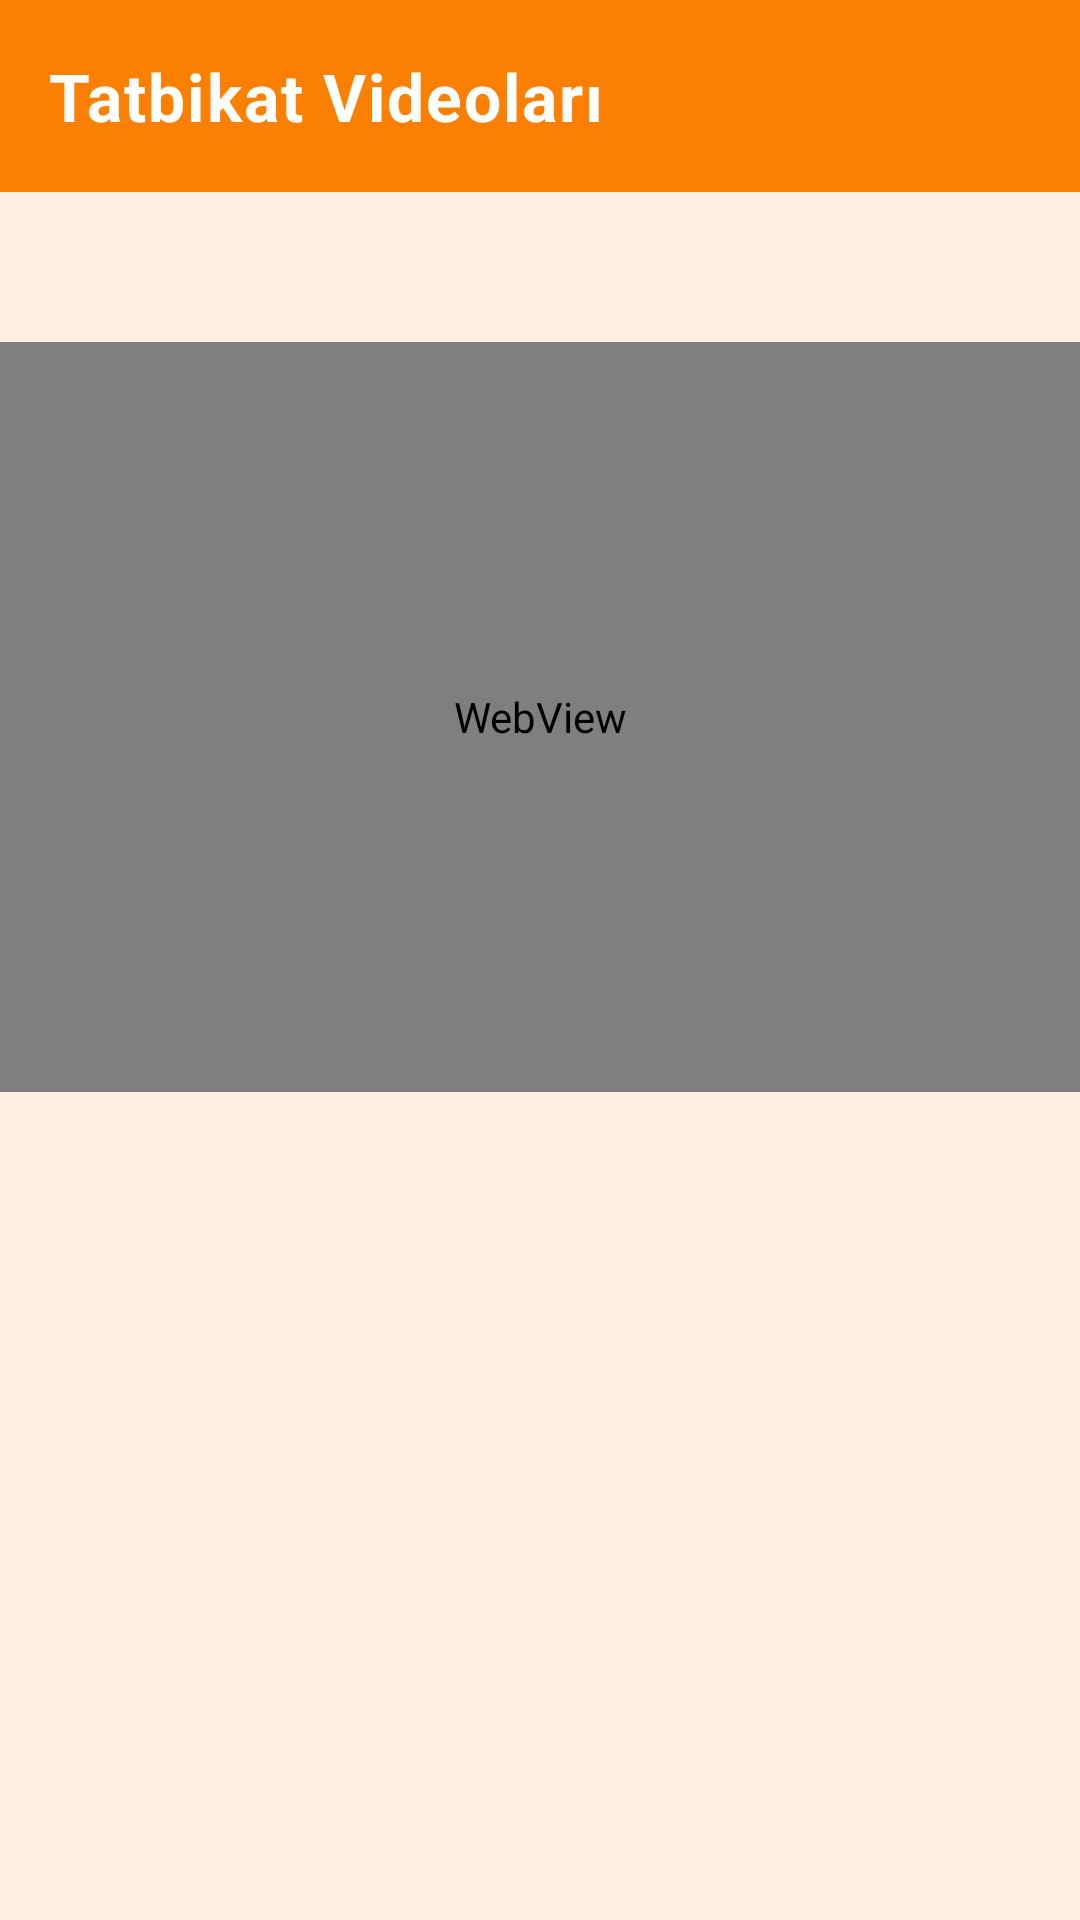

Android layout source for this screen:
<!-- AndroidManifest.xml: application theme Theme.DepremRadari -->
<!-- res/layout/video_layout.xml -->
<?xml version="1.0" encoding="utf-8"?>
<LinearLayout xmlns:android="http://schemas.android.com/apk/res/android"
    xmlns:app="http://schemas.android.com/apk/res-auto"
    android:orientation="vertical"
    android:layout_width="match_parent"
    android:layout_height="match_parent"
    android:background="@color/lightorange">

    <androidx.appcompat.widget.Toolbar
        android:id="@+id/toolbarInfo"
        android:theme="@style/Base.Theme.AppBar"
        android:layout_width="match_parent"
        android:layout_height="?attr/actionBarSize"
        android:background="@color/orange"
        app:titleTextAppearance="@style/appBar.TextAppearance.Bold"
        app:title="Tatbikat Videoları"
        app:titleMarginStart="10dp"
        app:navigationIcon="@drawable/chevron_left"
        app:titleTextColor="@android:color/white"/>
    <WebView
        android:layout_marginTop="50dp"
        android:id="@+id/Webview"
        android:layout_width="match_parent"
        android:layout_height="250dp">
    </WebView>

</LinearLayout>
<!-- resources referenced by this layout -->
<resources>
  <color name="lightorange">#fff0e1</color>
  <color name="orange">#fb7f01</color>
  <style name="Base.Theme.AppBar" parent="Widget.MaterialComponents.ActionBar.Primary">
          
          <item name="colorPrimary">#D40E0D</item>
          <item name="android:color">@color/black</item>
      </style>
  <style name="appBar.TextAppearance.Bold" parent="TextAppearance.MaterialComponents.Body1">
          <item name="android:textStyle">bold</item>
          <item name="android:textSize">22sp</item>
          <item name="android:layout_marginTop">70dp</item>
      </style>
  <style name="Theme.DepremRadari" parent="Theme.Material3.DayNight.NoActionBar" />
  <color name="black">#FF000000</color>
</resources>
